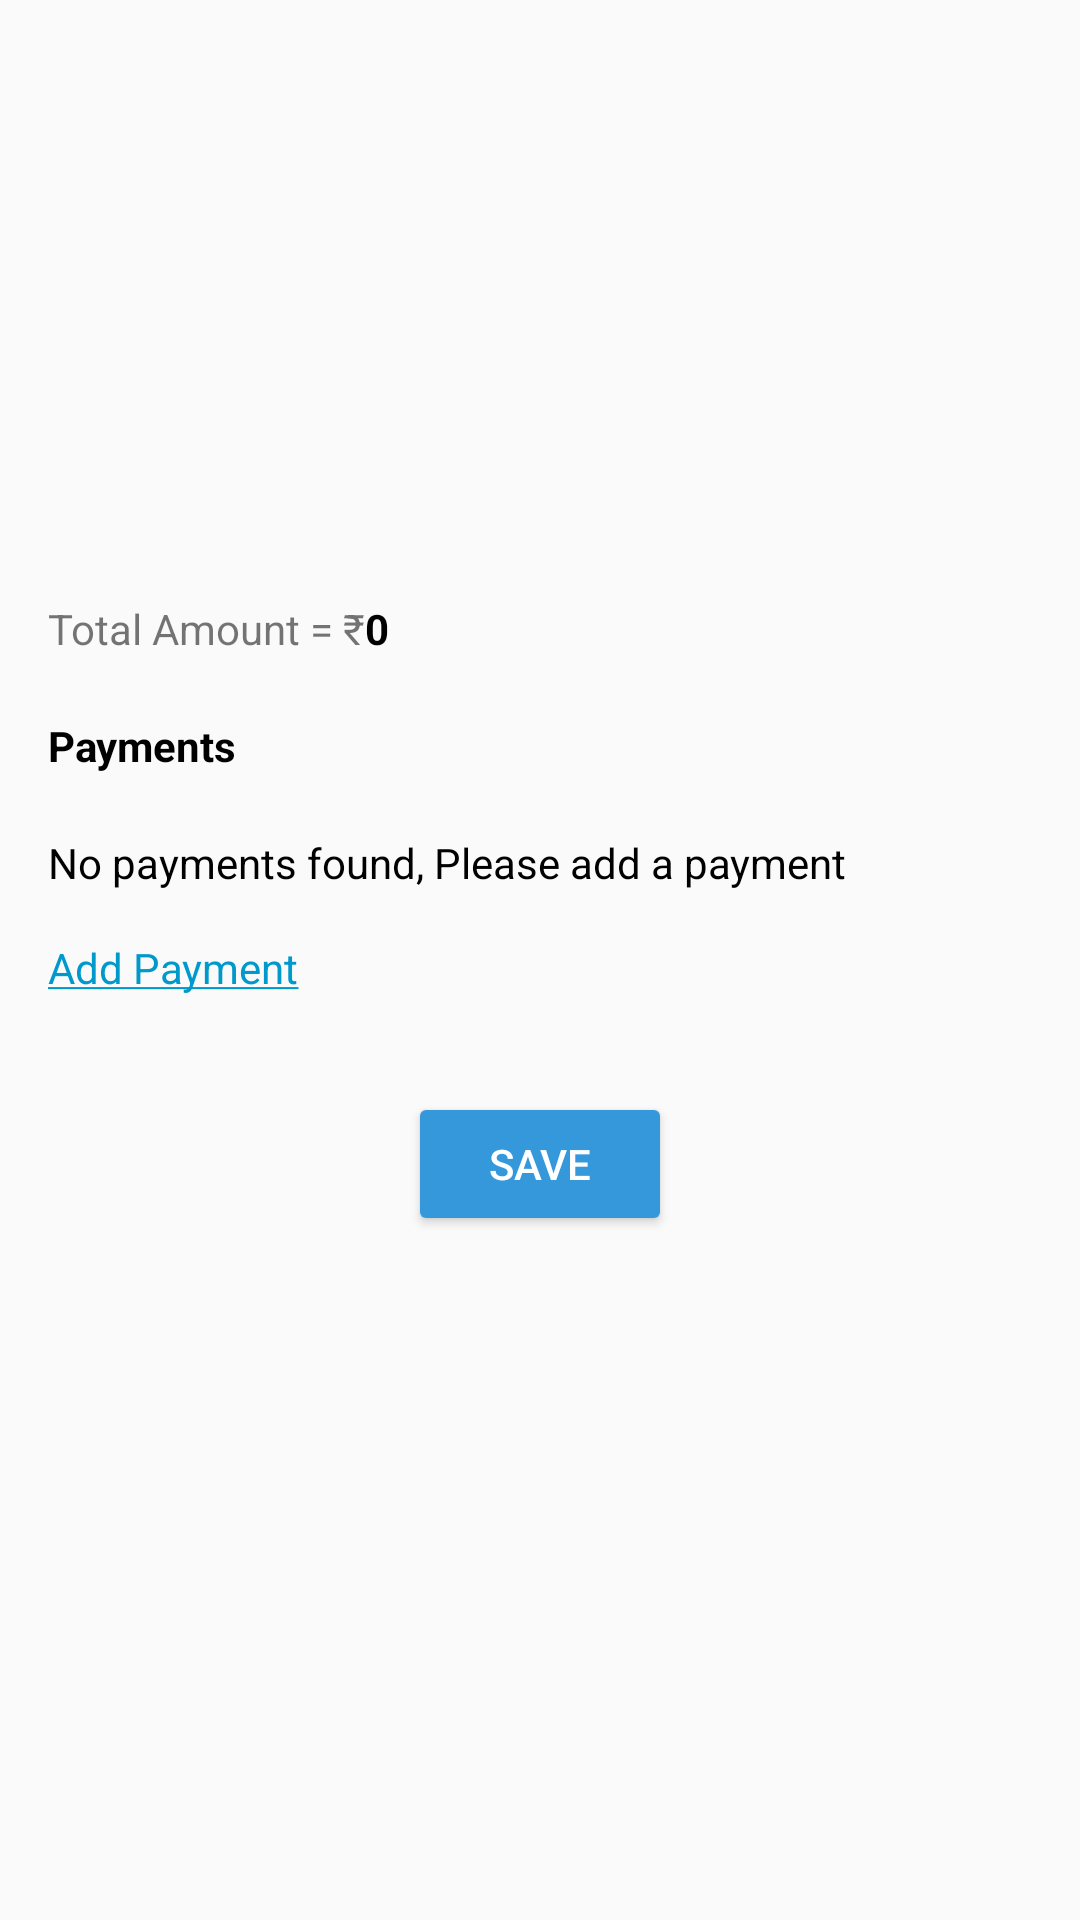

Write the Android layout XML for this screen, with the resource values it uses.
<!-- AndroidManifest.xml: application theme Theme.MeraBills -->
<!-- res/layout/activity_main.xml -->
<?xml version="1.0" encoding="utf-8"?>
<androidx.constraintlayout.widget.ConstraintLayout xmlns:android="http://schemas.android.com/apk/res/android"
    xmlns:app="http://schemas.android.com/apk/res-auto"
    xmlns:tools="http://schemas.android.com/tools"
    android:layout_width="match_parent"
    android:layout_height="match_parent"
    tools:context=".MainActivity">

    <TextView
        android:id="@+id/label_total_amount"
        android:layout_width="wrap_content"
        android:layout_height="wrap_content"
        android:layout_marginLeft="16dp"
        android:layout_marginTop="200dp"
        android:text="@string/label_total_amount"
        app:layout_constraintBottom_toBottomOf="parent"
        app:layout_constraintHorizontal_bias="0.0"
        app:layout_constraintLeft_toLeftOf="parent"
        app:layout_constraintRight_toRightOf="parent"
        app:layout_constraintTop_toTopOf="parent"
        app:layout_constraintVertical_bias="0.0" />

    <TextView
        android:id="@+id/total_amount"
        android:layout_width="wrap_content"
        android:layout_height="wrap_content"
        android:text="@string/default_total_amount"
        android:textColor="@color/black"
        android:textStyle="bold"
        app:layout_constraintBottom_toBottomOf="@+id/label_total_amount"
        app:layout_constraintStart_toEndOf="@+id/label_total_amount"
        app:layout_constraintTop_toTopOf="@+id/label_total_amount" />

    <TextView
        android:id="@+id/label_payments"
        android:layout_width="wrap_content"
        android:layout_height="wrap_content"
        android:layout_marginTop="20dp"
        android:text="@string/label_payments"
        android:textColor="@color/black"
        android:textStyle="bold"
        app:layout_constraintStart_toStartOf="@+id/label_total_amount"
        app:layout_constraintTop_toBottomOf="@+id/label_total_amount" />

    <LinearLayout
        android:id="@+id/payments_lists"
        android:layout_width="wrap_content"
        android:layout_height="wrap_content"
        app:layout_constraintStart_toStartOf="@+id/label_total_amount"
        app:layout_constraintTop_toBottomOf="@+id/label_payments">

        <TextView
            android:id="@+id/no_payments"
            android:layout_width="wrap_content"
            android:layout_height="wrap_content"
            android:layout_marginTop="20dp"
            android:layout_marginEnd="50dp"
            android:text="@string/no_payments"
            android:textColor="@color/black"
            android:visibility="visible"
            app:layout_constraintEnd_toEndOf="parent" />

        <com.google.android.material.chip.ChipGroup
            android:id="@+id/chip_group_main"
            android:layout_width="match_parent"
            android:layout_height="wrap_content"
            android:layout_marginEnd="50dp"
            app:singleLine="false"
            app:singleSelection="false">

        </com.google.android.material.chip.ChipGroup>

    </LinearLayout>

    <TextView
        android:id="@+id/add_payment"
        android:layout_width="wrap_content"
        android:layout_height="wrap_content"
        android:layout_marginTop="16dp"
        android:layout_marginEnd="50dp"
        android:onClick="addPayment"
        android:text="@string/add_payment_underline"
        android:textColor="@android:color/holo_blue_dark"
        app:layout_constraintEnd_toEndOf="parent"
        app:layout_constraintHorizontal_bias="0.0"
        app:layout_constraintStart_toStartOf="@+id/label_total_amount"
        app:layout_constraintTop_toBottomOf="@+id/payments_lists" />

    <Button
        android:id="@+id/save_records"
        android:layout_width="wrap_content"
        android:layout_height="wrap_content"
        android:layout_marginTop="32dp"
        android:backgroundTint="@color/blue"
        android:text="Save"
        android:textColor="@color/white"
        app:layout_constraintEnd_toEndOf="parent"
        app:layout_constraintStart_toStartOf="parent"
        app:layout_constraintTop_toBottomOf="@+id/add_payment" />


</androidx.constraintlayout.widget.ConstraintLayout>
<!-- resources referenced by this layout -->
<resources>
  <color name="black">#FF000000</color>
  <color name="blue">#3498DB</color>
  <color name="white">#FFFFFFFF</color>
  <string name="add_payment_underline"><u>Add Payment</u> </string>
  <string name="default_total_amount">0</string>
  <string name="label_payments">Payments</string>
  <string name="label_total_amount">Total Amount = \u20B9 </string>
  <string name="no_payments">No payments found, Please add a payment</string>
  <style name="Theme.MeraBills" parent="Theme.MaterialComponents.Light.NoActionBar.Bridge">
          
          <item name="colorPrimary">@color/purple_500</item>
          <item name="colorPrimaryVariant">@color/purple_700</item>
          <item name="colorOnPrimary">@color/white</item>
          
          <item name="colorSecondary">@color/teal_200</item>
          <item name="colorSecondaryVariant">@color/teal_700</item>
          <item name="colorOnSecondary">@color/black</item>
          
          <item name="android:statusBarColor" tools:targetApi="l">?attr/colorPrimaryVariant</item>
          
      </style>
  <color name="purple_500">#FF6200EE</color>
  <color name="purple_700">#FF3700B3</color>
  <color name="teal_200">#FF03DAC5</color>
  <color name="teal_700">#FF018786</color>
</resources>
